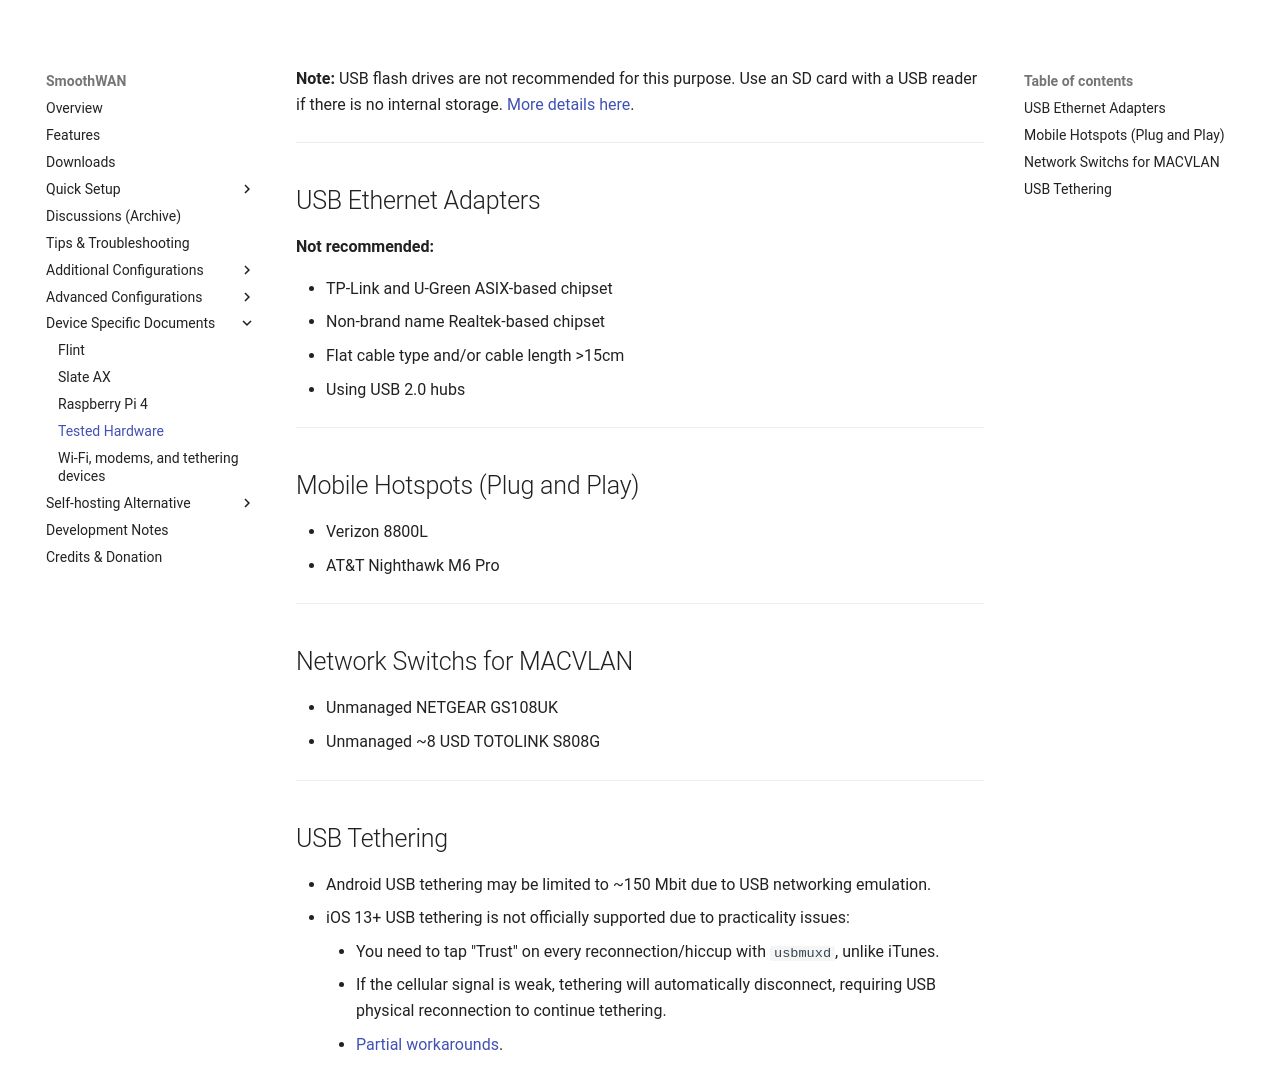

repository: SmoothWAN/SmoothWAN-docs-mirror · page: tsthw/index.html · generator: mkdocs

**Note:** USB flash drives are not recommended for this purpose. Use an SD card with a USB reader if there is no internal storage. [More details here](https://github.com/SmoothWAN/SmoothWAN/discussions/109).

---

## USB Ethernet Adapters

**Not recommended:**

- TP-Link and U-Green ASIX-based chipset
- Non-brand name Realtek-based chipset
- Flat cable type and/or cable length >15cm
- Using USB 2.0 hubs

---

## Mobile Hotspots (Plug and Play)

- Verizon 8800L
- AT&T Nighthawk M6 Pro

---

## Network Switchs for MACVLAN

- Unmanaged NETGEAR GS108UK
- Unmanaged ~8 USD TOTOLINK S808G

---

## USB Tethering

- Android USB tethering may be limited to ~150 Mbit due to USB networking emulation.
- iOS 13+ USB tethering is not officially supported due to practicality issues:
    - You need to tap "Trust" on every reconnection/hiccup with `usbmuxd`, unlike iTunes.
    - If the cellular signal is weak, tethering will automatically disconnect, requiring USB physical reconnection to continue tethering.
    - [Partial workarounds](https://openwrt.org/docs/guide-user/network/wan/smartphone.usb.tethering#extras).
